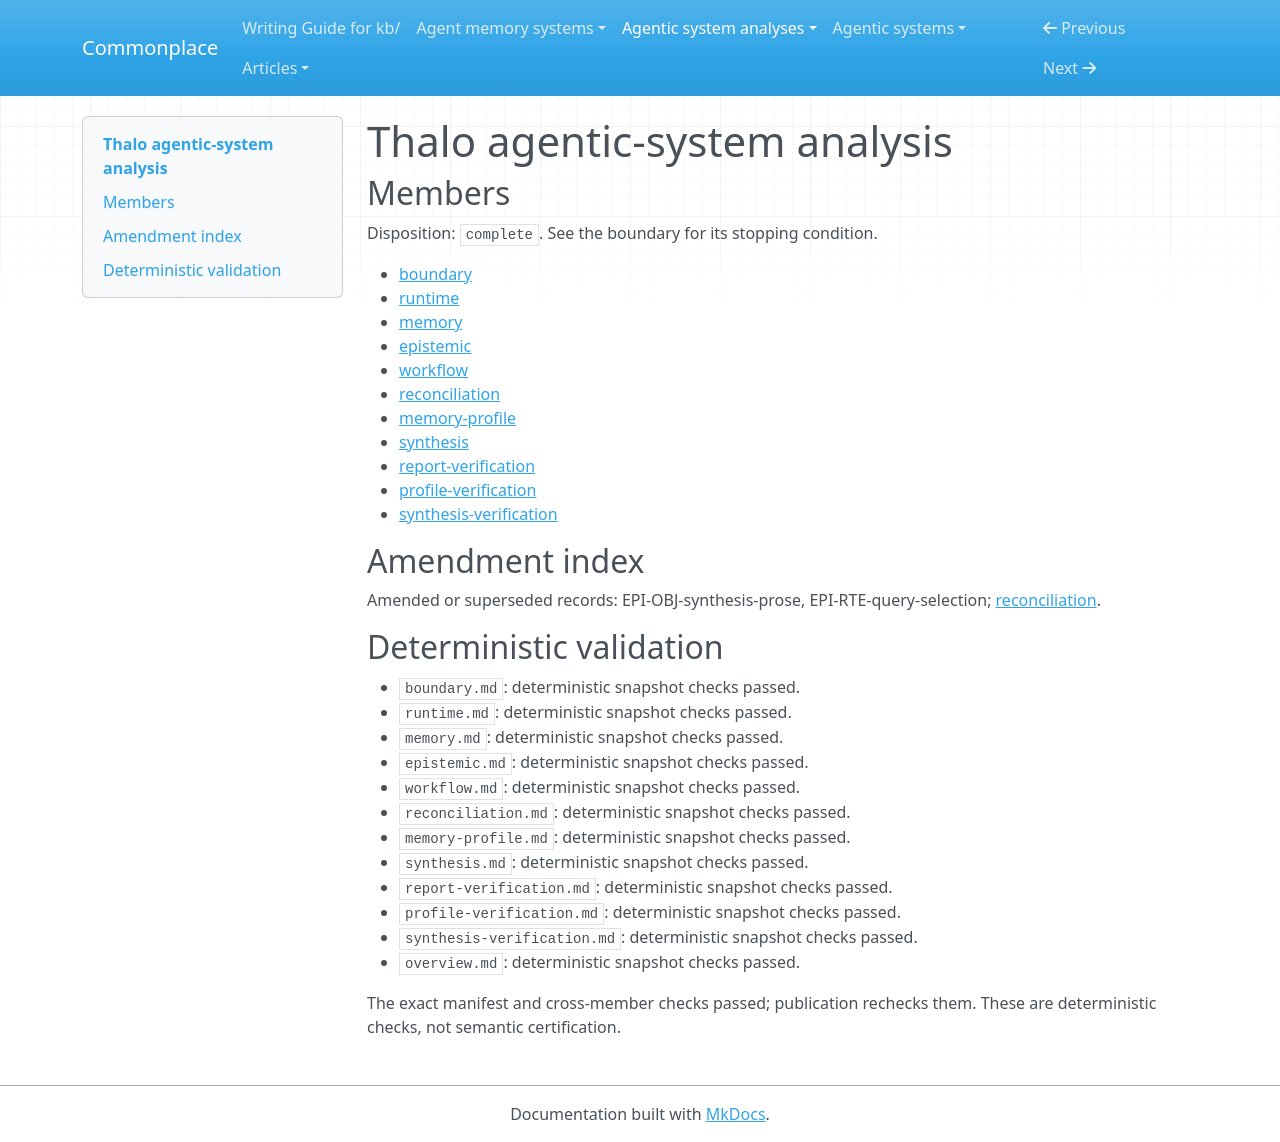

repository: zby/commonplace · page: agentic-system-analyses/retained/rejot-dev--thalo/overview/index.html · generator: mkdocs

---
type: agentic-system-analyses/types/agentic-system-analysis-overview.md
description: Thalo combines file-backed knowledge, structural feedback and incremental
  model synthesis, with recurrent prose read-back but incomplete invalidation and
  no demonstrated semantic acceptance.
run-id: AAS-2026-10-14-thalo-86fcc3efe983-01
result-disposition: complete
target-class: memory/knowledge/context-engineering system
boundary-kind: whole-system
reviewed-boundary: cdb9aae983e6bc0b75eff1606bc99b088c3aebff
analysis-cutoff: '2026-10-14'
evidence-tier: code-grounded
system: Thalo
run-date: '2026-10-14'
inputs-commit: ff452f2f7cf4b88c40b33747df7b987fb5be2f1f
---

# Thalo agentic-system analysis

## Members

Disposition: `complete`. See the boundary for its stopping condition.

- [boundary](./boundary.md)
- [runtime](./runtime.md)
- [memory](./memory.md)
- [epistemic](./epistemic.md)
- [workflow](./workflow.md)
- [reconciliation](./reconciliation.md)
- [memory-profile](./memory-profile.md)
- [synthesis](./synthesis.md)
- [report-verification](./report-verification.md)
- [profile-verification](./profile-verification.md)
- [synthesis-verification](./synthesis-verification.md)

## Amendment index

Amended or superseded records: EPI-OBJ-synthesis-prose, EPI-RTE-query-selection; [reconciliation](reconciliation.md).

## Deterministic validation

- `boundary.md`: deterministic snapshot checks passed.
- `runtime.md`: deterministic snapshot checks passed.
- `memory.md`: deterministic snapshot checks passed.
- `epistemic.md`: deterministic snapshot checks passed.
- `workflow.md`: deterministic snapshot checks passed.
- `reconciliation.md`: deterministic snapshot checks passed.
- `memory-profile.md`: deterministic snapshot checks passed.
- `synthesis.md`: deterministic snapshot checks passed.
- `report-verification.md`: deterministic snapshot checks passed.
- `profile-verification.md`: deterministic snapshot checks passed.
- `synthesis-verification.md`: deterministic snapshot checks passed.
- `overview.md`: deterministic snapshot checks passed.

The exact manifest and cross-member checks passed; publication rechecks them. These are deterministic checks, not semantic certification.
